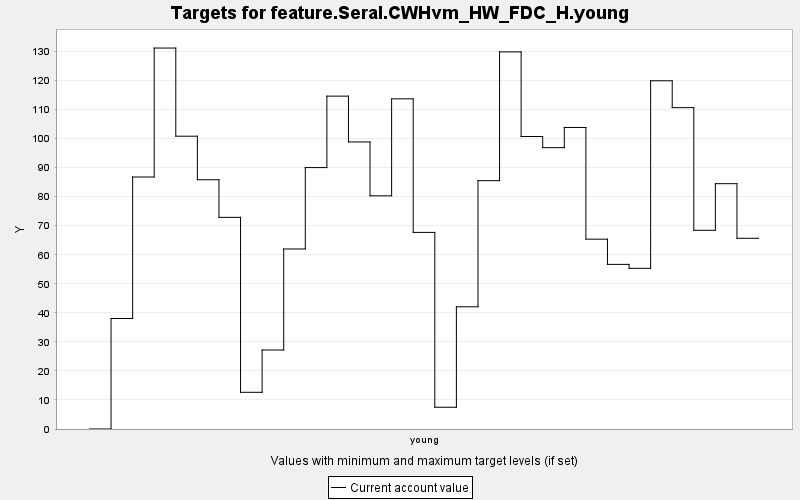

The table this chart was drawn from, first rows:
TARGET, PERIOD, YEAR, PERIODWIDTH, MINIMUM, MAXIMUM, MINWEIGHT, MAXWEIGHT, CURRENT, SUMMARY
feature.Seral.CWHvm_HW_FDC_H.young, 0, 0, 10.0, 0.0, 10000, 1.0, 1.0, 0.0, 0.0
feature.Seral.CWHvm_HW_FDC_H.young, 1, 10, 10.0, 0.0, 10000, 1.0, 1.0, 38.05, 0.0
feature.Seral.CWHvm_HW_FDC_H.young, 2, 20, 10.0, 0.0, 10000, 1.0, 1.0, 86.77, 0.0
feature.Seral.CWHvm_HW_FDC_H.young, 3, 30, 10.0, 0.0, 10000, 1.0, 1.0, 131.2, 0.0
feature.Seral.CWHvm_HW_FDC_H.young, 4, 40, 10.0, 0.0, 10000, 1.0, 1.0, 100.8, 0.0
feature.Seral.CWHvm_HW_FDC_H.young, 5, 50, 10.0, 0.0, 10000, 1.0, 1.0, 85.84, 0.0
feature.Seral.CWHvm_HW_FDC_H.young, 6, 60, 10.0, 0.0, 10000, 1.0, 1.0, 72.88, 0.0
feature.Seral.CWHvm_HW_FDC_H.young, 7, 70, 10.0, 0.0, 10000, 1.0, 1.0, 12.64, 0.0
feature.Seral.CWHvm_HW_FDC_H.young, 8, 80, 10.0, 0.0, 10000, 1.0, 1.0, 27.2, 0.0
feature.Seral.CWHvm_HW_FDC_H.young, 9, 90, 10.0, 0.0, 10000, 1.0, 1.0, 61.99, 0.0
feature.Seral.CWHvm_HW_FDC_H.young, 10, 100, 10.0, 0.0, 10000, 1.0, 1.0, 90.02, 0.0
feature.Seral.CWHvm_HW_FDC_H.young, 11, 110, 10.0, 0.0, 10000, 1.0, 1.0, 114.6, 0.0
feature.Seral.CWHvm_HW_FDC_H.young, 12, 120, 10.0, 0.0, 10000, 1.0, 1.0, 98.84, 0.0
feature.Seral.CWHvm_HW_FDC_H.young, 13, 130, 10.0, 0.0, 10000, 1.0, 1.0, 80.29, 0.0
feature.Seral.CWHvm_HW_FDC_H.young, 14, 140, 10.0, 0.0, 10000, 1.0, 1.0, 113.7, 0.0
feature.Seral.CWHvm_HW_FDC_H.young, 15, 150, 10.0, 0.0, 10000, 1.0, 1.0, 67.7, 0.0
feature.Seral.CWHvm_HW_FDC_H.young, 16, 160, 10.0, 0.0, 10000, 1.0, 1.0, 7.487, 0.0
feature.Seral.CWHvm_HW_FDC_H.young, 17, 170, 10.0, 0.0, 10000, 1.0, 1.0, 42.09, 0.0
feature.Seral.CWHvm_HW_FDC_H.young, 18, 180, 10.0, 0.0, 10000, 1.0, 1.0, 85.51, 0.0
feature.Seral.CWHvm_HW_FDC_H.young, 19, 190, 10.0, 0.0, 10000, 1.0, 1.0, 129.8, 0.0
feature.Seral.CWHvm_HW_FDC_H.young, 20, 200, 10.0, 0.0, 10000, 1.0, 1.0, 100.7, 0.0
feature.Seral.CWHvm_HW_FDC_H.young, 21, 210, 10.0, 0.0, 10000, 1.0, 1.0, 96.88, 0.0
feature.Seral.CWHvm_HW_FDC_H.young, 22, 220, 10.0, 0.0, 10000, 1.0, 1.0, 103.8, 0.0
feature.Seral.CWHvm_HW_FDC_H.young, 23, 230, 10.0, 0.0, 10000, 1.0, 1.0, 65.37, 0.0
feature.Seral.CWHvm_HW_FDC_H.young, 24, 240, 10.0, 0.0, 10000, 1.0, 1.0, 56.69, 0.0
feature.Seral.CWHvm_HW_FDC_H.young, 25, 250, 10.0, 0.0, 10000, 1.0, 1.0, 55.33, 0.0
feature.Seral.CWHvm_HW_FDC_H.young, 26, 260, 10.0, 0.0, 10000, 1.0, 1.0, 119.9, 0.0
feature.Seral.CWHvm_HW_FDC_H.young, 27, 270, 10.0, 0.0, 10000, 1.0, 1.0, 110.7, 0.0
feature.Seral.CWHvm_HW_FDC_H.young, 28, 280, 10.0, 0.0, 10000, 1.0, 1.0, 68.41, 0.0
feature.Seral.CWHvm_HW_FDC_H.young, 29, 290, 10.0, 0.0, 10000, 1.0, 1.0, 84.47, 0.0
feature.Seral.CWHvm_HW_FDC_H.young, 30, 300, 10.0, 0.0, 10000, 1.0, 1.0, 65.67, 0.0
